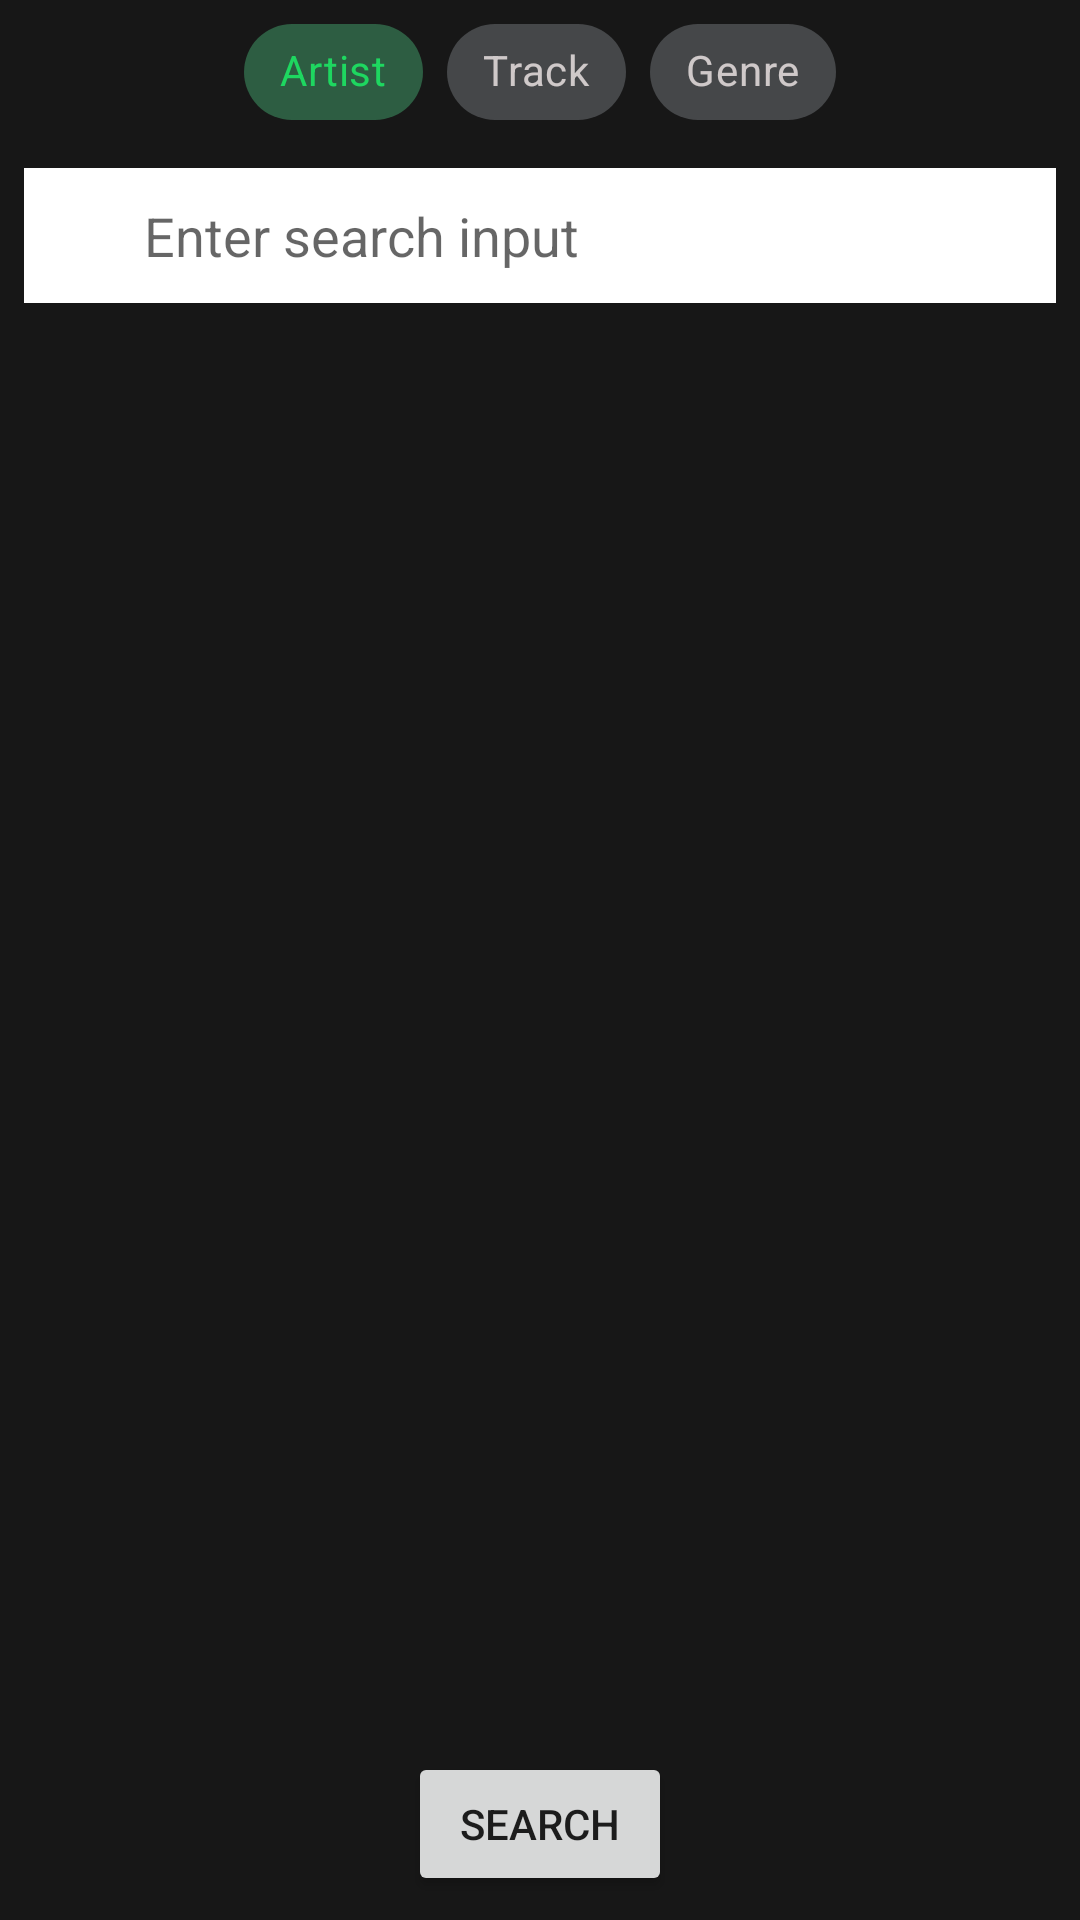

Produce the Android XML layout that renders to this screen, including the resource entries it uses.
<!-- AndroidManifest.xml: application theme AppTheme -->
<!-- res/layout/fragment_search.xml -->
<?xml version="1.0" encoding="utf-8"?>
<FrameLayout xmlns:android="http://schemas.android.com/apk/res/android"
    xmlns:app="http://schemas.android.com/apk/res-auto"
    xmlns:tools="http://schemas.android.com/tools"
    android:id="@+id/search_layout"
    android:layout_width="match_parent"
    android:layout_height="match_parent"
    tools:context=".view.search_menu.SearchMenuFragment">

    <androidx.constraintlayout.widget.ConstraintLayout
        android:layout_width="match_parent"
        android:layout_height="match_parent">


        <com.google.android.material.chip.ChipGroup
            android:id="@+id/chipGroup"
            android:layout_width="wrap_content"
            android:layout_height="wrap_content"
            app:checkedChip="@id/search_artists_chip"
            app:layout_constraintEnd_toEndOf="parent"
            app:layout_constraintStart_toStartOf="parent"
            app:layout_constraintTop_toTopOf="parent"
            app:singleSelection="true">

            <com.google.android.material.chip.Chip
                android:id="@+id/search_artists_chip"
                style="@style/Widget.MaterialComponents.Chip.Choice"
                android:layout_width="wrap_content"
                android:layout_height="wrap_content"
                android:text="@string/artist" />

            <com.google.android.material.chip.Chip
                android:id="@+id/search_tracks_chip"
                style="@style/Widget.MaterialComponents.Chip.Choice"
                android:layout_width="wrap_content"
                android:layout_height="wrap_content"
                android:text="@string/track" />

            <com.google.android.material.chip.Chip
                android:id="@+id/search_genres_chip"
                style="@style/Widget.MaterialComponents.Chip.Choice"
                android:layout_width="wrap_content"
                android:layout_height="wrap_content"
                android:text="@string/genre" />

        </com.google.android.material.chip.ChipGroup>


        <LinearLayout
            android:id="@+id/outlinedTextField"
            style="@style/Widget.MaterialComponents.TextInputLayout.OutlinedBox.Dense"
            android:layout_width="match_parent"
            android:layout_height="45dp"
            android:layout_marginHorizontal="8dp"
            android:layout_marginTop="8dp"
            app:layout_constraintTop_toBottomOf="@+id/chipGroup"
            tools:layout_editor_absoluteX="8dp">

            <ImageView
                android:layout_width="40dp"
                android:contentDescription="@string/image"
                android:layout_height="match_parent"
                android:background="@color/colorSecondary"
                android:padding="@dimen/padding_medium"
                android:src="@drawable/baseline_search_black_18dp" />

            <EditText
                android:id="@+id/search_bar"
                android:layout_width="match_parent"
                android:layout_height="match_parent"
                android:background="@color/colorSecondary"
                android:inputType="text"
                android:hint="@string/enter_search_input"
                android:importantForAutofill="no" />
        </LinearLayout>


        <androidx.recyclerview.widget.RecyclerView
            android:id="@+id/search_recycler_view"
            android:layout_width="match_parent"
            android:layout_height="0dp"
            android:layout_marginTop="8dp"
            android:layout_marginBottom="8dp"
            android:clipToPadding="false"
            android:scrollbars="vertical"
            app:layout_constraintBottom_toTopOf="@+id/search_button"
            app:layout_constraintEnd_toEndOf="parent"
            app:layout_constraintHorizontal_bias="0.0"
            app:layout_constraintStart_toStartOf="parent"
            app:layout_constraintTop_toBottomOf="@+id/outlinedTextField" />

        <Button
            android:id="@+id/search_button"
            android:layout_width="wrap_content"
            android:layout_height="wrap_content"
            android:layout_gravity="bottom|center"
            android:layout_marginVertical="@dimen/margin_medium"
            android:layout_marginBottom="32dp"
            android:padding="@dimen/padding_medium"
            android:text="@string/search"
            app:cornerRadius="20dp"
            app:layout_constraintBottom_toBottomOf="parent"
            app:layout_constraintEnd_toEndOf="parent"
            app:layout_constraintStart_toStartOf="parent" />

    </androidx.constraintlayout.widget.ConstraintLayout>
</FrameLayout>
<!-- resources referenced by this layout -->
<resources>
  <color name="colorSecondary">#ffffff</color>
  <dimen name="margin_medium">8dp</dimen>
  <dimen name="padding_medium">8dp</dimen>
  <string name="artist">Artist</string>
  <string name="enter_search_input">Enter search input</string>
  <string name="genre">Genre</string>
  <string name="image">image</string>
  <string name="search">SEARCH</string>
  <string name="track">Track</string>
  <style name="AppTheme" parent="Theme.MaterialComponents.Light.NoActionBar">
          
          <item name="colorPrimary">@color/colorPrimary</item>
          <item name="colorPrimaryVariant">@color/colorPrimaryVariant</item>
          <item name="colorOnPrimary">@color/colorOnPrimary</item>
          <item name="colorSecondary">@color/colorSecondary</item>
          <item name="colorSecondaryVariant">@color/colorSecondaryVariant</item>
          <item name="colorOnSecondary">@color/colorOnSecondary</item>
          <item name="android:colorBackground">@color/background</item>
          <item name="colorOnBackground">@color/colorOnBackground</item>
          <item name="colorSurface">@color/colorSurface</item>
          <item name="colorOnSurface">@color/colorOnSurface</item>
          <item name="textAppearanceBody1">@color/colorOnPrimary</item>
          <item name="colorControlActivated">@color/colorSecondaryVariant</item>
      </style>
  <color name="colorPrimary">#1ED760</color>
  <color name="colorPrimaryVariant">#1db954</color>
  <color name="colorOnPrimary">#ffffff</color>
  <color name="colorSecondaryVariant">#8A8282</color>
  <color name="colorOnSecondary">#000</color>
  <color name="background">#171717</color>
  <color name="colorOnBackground">#ffffff</color>
  <color name="colorSurface">#333739</color>
  <color name="colorOnSurface">#E4DCDC</color>
</resources>
